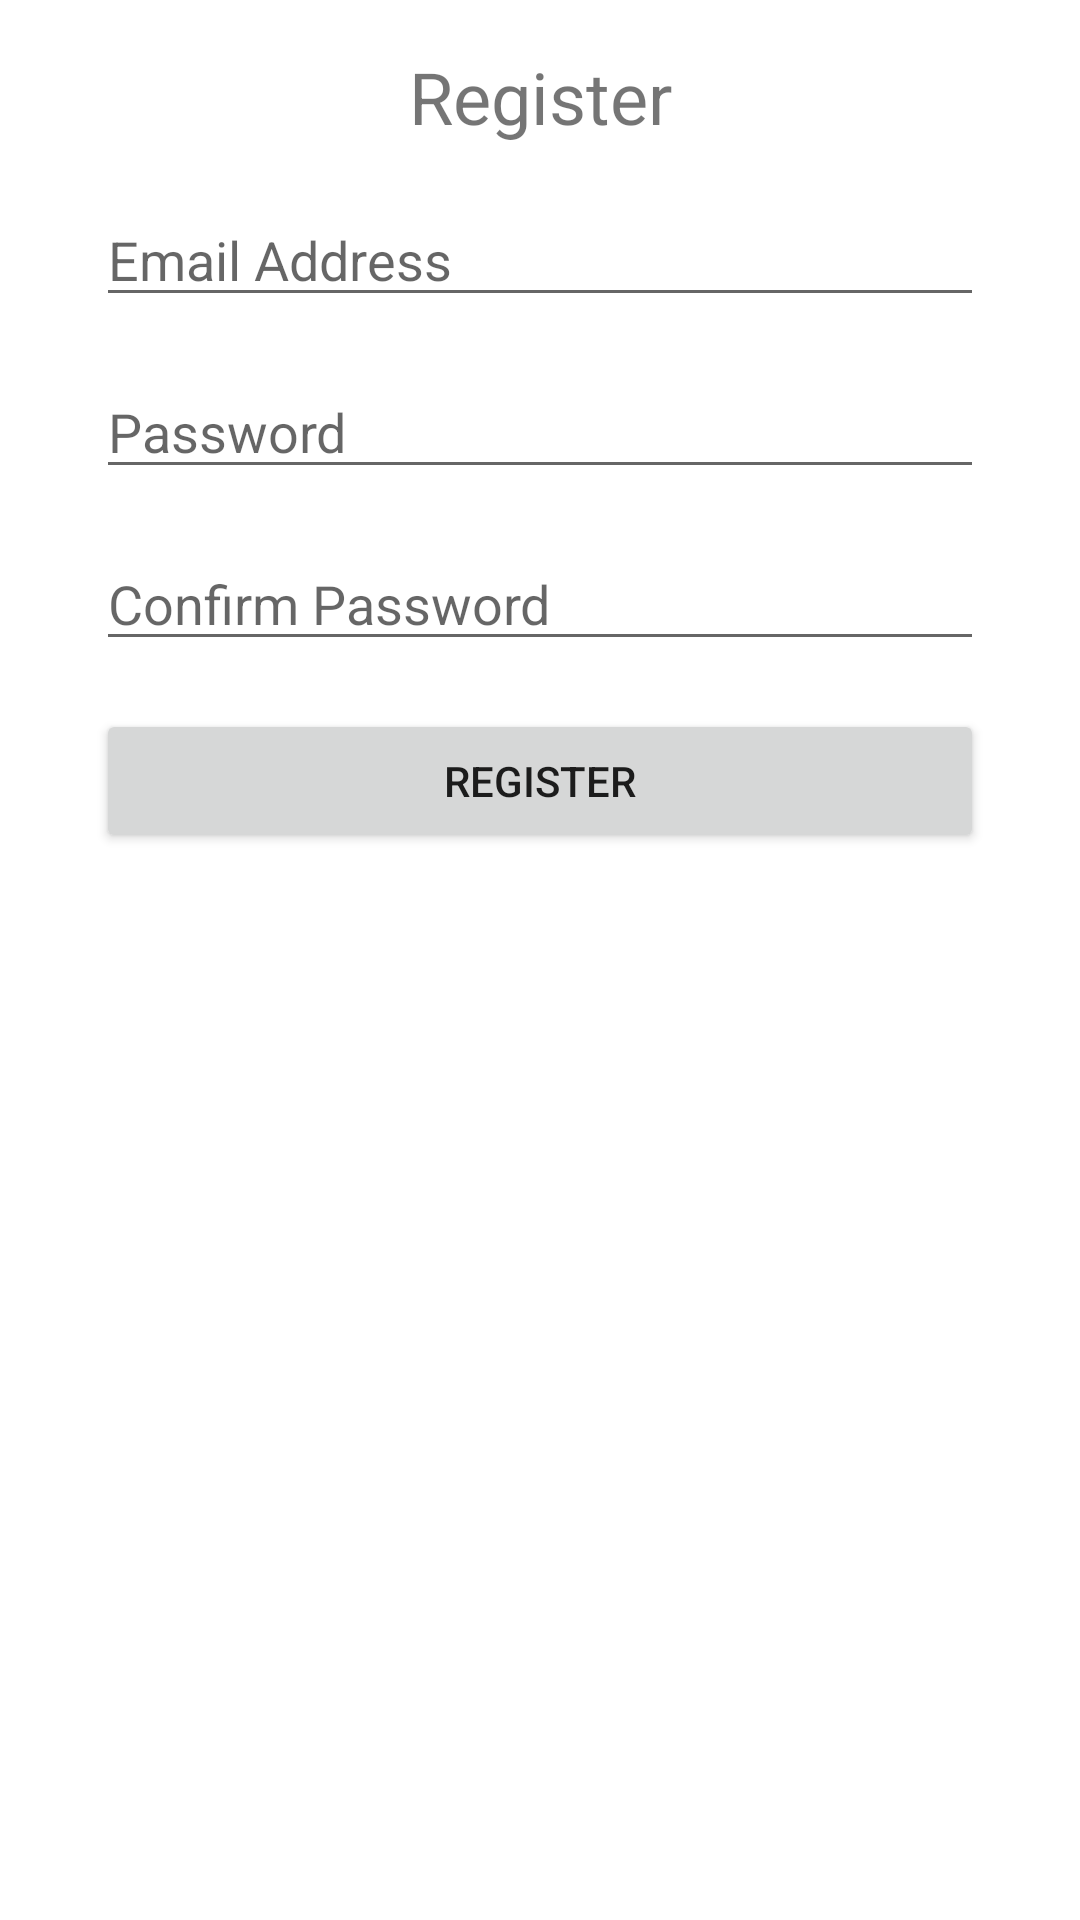

Write the Android layout XML for this screen, with the resource values it uses.
<!-- AndroidManifest.xml: application theme Theme.Travelling -->
<!-- res/layout/fragment_register.xml -->
<?xml version="1.0" encoding="utf-8"?>
<androidx.constraintlayout.widget.ConstraintLayout xmlns:android="http://schemas.android.com/apk/res/android"
    xmlns:app="http://schemas.android.com/apk/res-auto"
    android:layout_width="match_parent"
    android:layout_height="match_parent">

    <TextView
        android:id="@+id/tv_header"
        android:layout_width="0dp"
        android:layout_height="wrap_content"
        android:layout_marginStart="32dp"
        android:layout_marginTop="16dp"
        android:layout_marginEnd="32dp"
        android:gravity="center"
        android:text="Register"
        android:textSize="24sp"
        app:layout_constraintEnd_toEndOf="parent"
        app:layout_constraintStart_toStartOf="parent"
        app:layout_constraintTop_toTopOf="parent" />

    <EditText
        android:id="@+id/et_email_address"
        android:layout_width="0dp"
        android:layout_height="wrap_content"
        android:layout_marginStart="32dp"
        android:layout_marginTop="16dp"
        android:layout_marginEnd="32dp"
        android:ems="10"
        android:hint="Email Address"
        android:inputType="textEmailAddress"
        app:layout_constraintEnd_toEndOf="parent"
        app:layout_constraintStart_toStartOf="parent"
        app:layout_constraintTop_toBottomOf="@+id/tv_header" />

    <EditText
        android:id="@+id/et_password"
        android:layout_width="0dp"
        android:layout_height="wrap_content"
        android:layout_marginStart="32dp"
        android:layout_marginTop="16dp"
        android:layout_marginEnd="32dp"
        android:ems="10"
        android:hint="Password"
        android:inputType="textPassword"
        app:layout_constraintEnd_toEndOf="parent"
        app:layout_constraintStart_toStartOf="parent"
        app:layout_constraintTop_toBottomOf="@+id/et_email_address" />

    <EditText
        android:id="@+id/et_confirm_password"
        android:layout_width="0dp"
        android:layout_height="wrap_content"
        android:layout_marginStart="32dp"
        android:layout_marginTop="16dp"
        android:layout_marginEnd="32dp"
        android:ems="10"
        android:hint="Confirm Password"
        android:inputType="textPassword"
        app:layout_constraintEnd_toEndOf="parent"
        app:layout_constraintStart_toStartOf="parent"
        app:layout_constraintTop_toBottomOf="@+id/et_password" />

    <Button
        android:id="@+id/btn_register"
        android:layout_width="0dp"
        android:layout_height="wrap_content"
        android:layout_marginStart="32dp"
        android:layout_marginTop="16dp"
        android:layout_marginEnd="32dp"
        android:text="Register"
        app:layout_constraintEnd_toEndOf="parent"
        app:layout_constraintStart_toStartOf="parent"
        app:layout_constraintTop_toBottomOf="@+id/et_confirm_password" />

</androidx.constraintlayout.widget.ConstraintLayout>
<!-- resources referenced by this layout -->
<resources>
  <style name="Theme.Travelling" parent="Theme.MaterialComponents.DayNight.DarkActionBar">
          
          <item name="colorPrimary">@color/strong_pink</item>
          <item name="colorPrimaryVariant">@color/strong_pink</item>
          <item name="colorOnPrimary">@color/white</item>
          
          <item name="colorSecondary">@color/teal_200</item>
          <item name="colorSecondaryVariant">@color/teal_700</item>
          <item name="colorOnSecondary">@color/black</item>
          
          <item name="android:statusBarColor" tools:targetApi="l">?attr/colorPrimaryVariant</item>
          
  
      </style>
  <color name="strong_pink">#c7006b</color>
  <color name="white">#FFFFFFFF</color>
  <color name="teal_200">#FF03DAC5</color>
  <color name="teal_700">#FF018786</color>
  <color name="black">#FF000000</color>
</resources>
